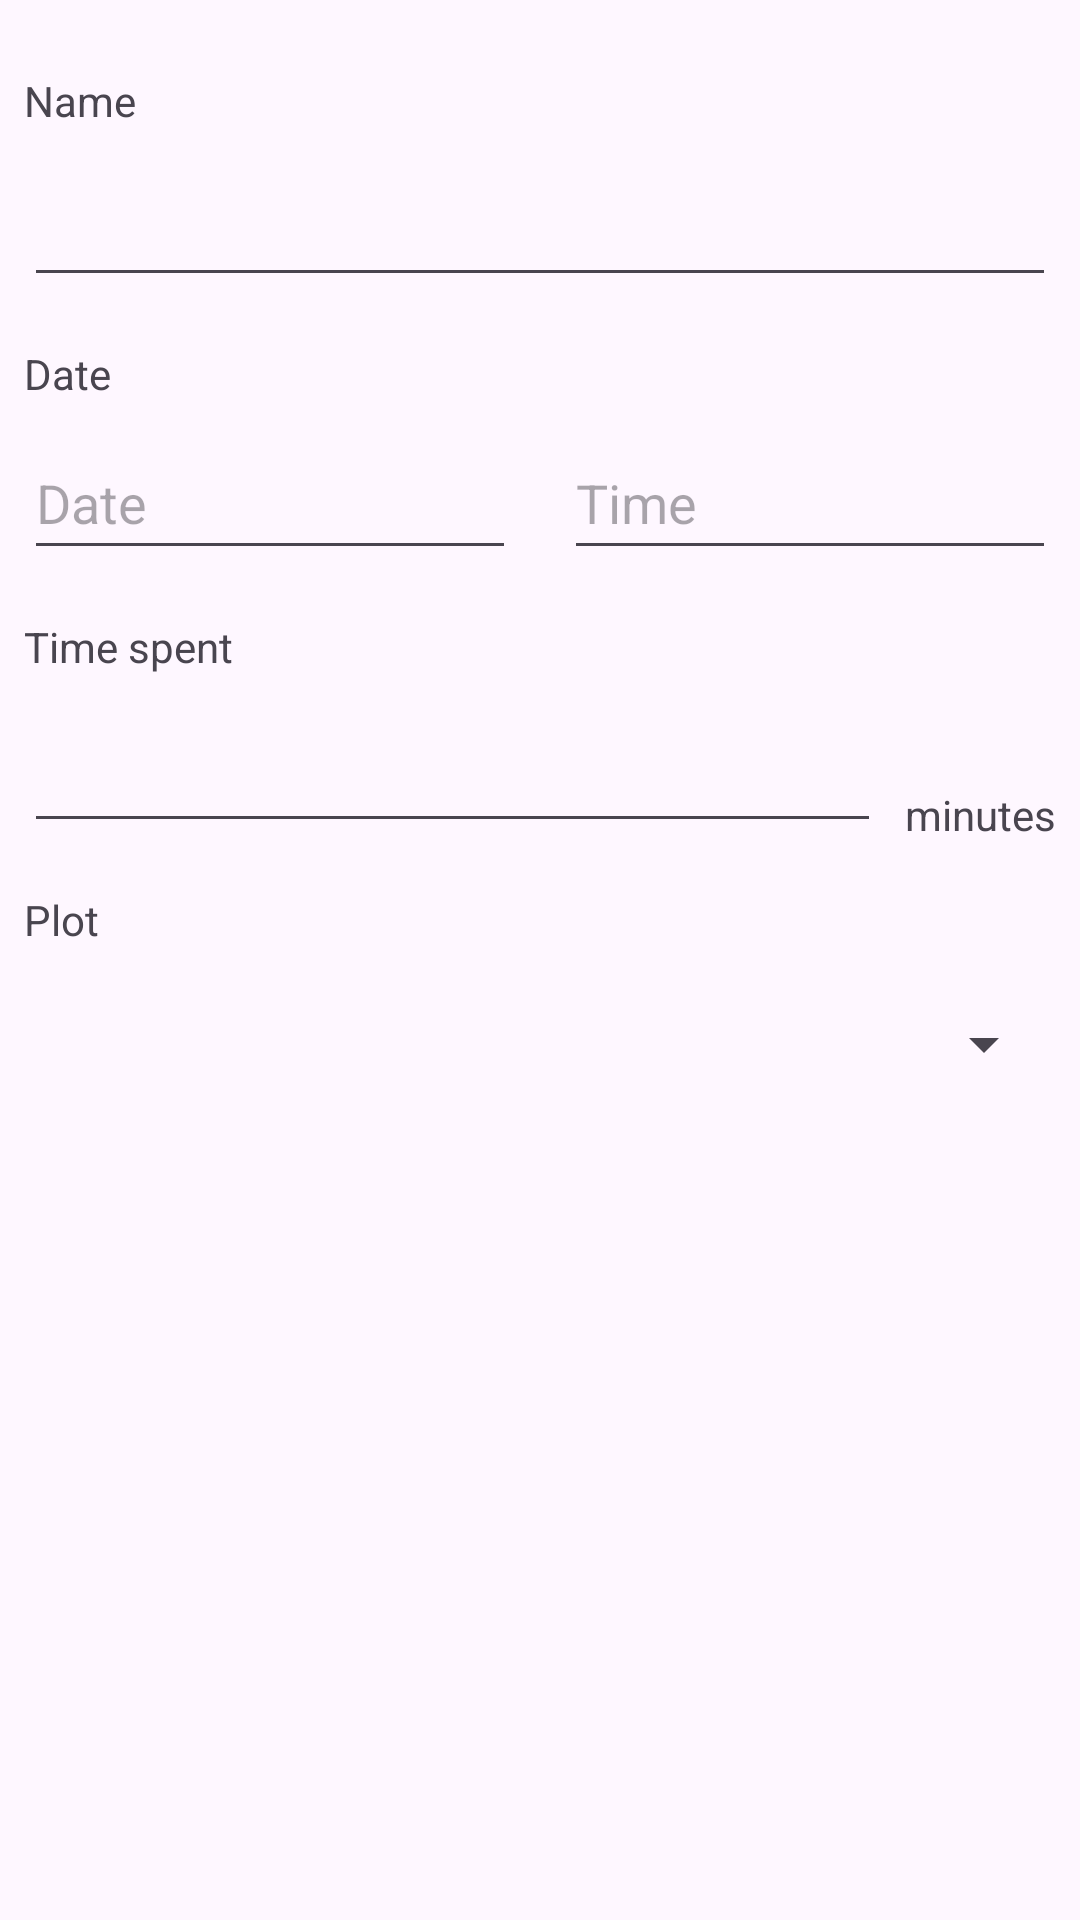

This screen was rendered from an Android layout file. Write that file and the resources it references.
<!-- AndroidManifest.xml: application theme Theme.CultureManager -->
<!-- res/layout/activity_activity_log_form.xml -->
<?xml version="1.0" encoding="utf-8"?>
<androidx.constraintlayout.widget.ConstraintLayout xmlns:android="http://schemas.android.com/apk/res/android"
    xmlns:app="http://schemas.android.com/apk/res-auto"
    xmlns:tools="http://schemas.android.com/tools"
    android:id="@+id/main"
    android:layout_width="match_parent"
    android:layout_height="match_parent"
    android:fitsSystemWindows="true"
    tools:context=".ui.ActivityLogFormActivity">

    <TextView
        android:id="@+id/textView"
        android:layout_width="wrap_content"
        android:layout_height="wrap_content"
        android:layout_marginStart="8dp"
        android:layout_marginTop="24dp"
        android:labelFor="@id/editTextActivityLogName"
        android:text="@string/name"
        app:layout_constraintStart_toStartOf="parent"
        app:layout_constraintTop_toTopOf="parent" />

    <TextView
        android:id="@+id/textView13"
        android:layout_width="wrap_content"
        android:layout_height="wrap_content"
        android:layout_marginTop="16dp"
        android:labelFor="@id/editTextActivityLogTimeSpent"
        android:text="@string/time_spent"
        app:layout_constraintStart_toStartOf="@+id/editTextActivityLogDate"
        app:layout_constraintTop_toBottomOf="@+id/editTextActivityLogDate" />

    <EditText
        android:id="@+id/editTextActivityLogName"
        android:layout_width="0dp"
        android:layout_height="48dp"
        android:layout_marginTop="8dp"
        android:layout_marginEnd="8dp"
        android:ems="10"
        android:inputType="text"
        app:layout_constraintEnd_toEndOf="parent"
        app:layout_constraintStart_toStartOf="@+id/textView"
        app:layout_constraintTop_toBottomOf="@+id/textView" />

    <EditText
        android:id="@+id/editTextActivityLogTimeSpent"
        android:layout_width="0dp"
        android:layout_height="48dp"
        android:layout_marginStart="8dp"
        android:layout_marginTop="8dp"
        android:layout_marginEnd="4dp"
        android:ems="10"
        android:inputType="number"
        app:layout_constraintEnd_toStartOf="@+id/textView17"
        app:layout_constraintStart_toStartOf="parent"
        app:layout_constraintTop_toBottomOf="@+id/textView13" />

    <TextView
        android:id="@+id/textView16"
        android:layout_width="wrap_content"
        android:layout_height="wrap_content"
        android:layout_marginTop="16dp"
        android:text="@string/date"
        app:layout_constraintStart_toStartOf="@+id/editTextActivityLogName"
        app:layout_constraintTop_toBottomOf="@+id/editTextActivityLogName" />

    <EditText
        android:id="@+id/editTextActivityLogDate"
        android:layout_width="0dp"
        android:layout_height="48dp"
        android:layout_marginStart="8dp"
        android:layout_marginTop="8dp"
        android:layout_marginEnd="8dp"
        android:ems="10"
        android:hint="@string/date"
        android:inputType="date"
        app:layout_constraintEnd_toStartOf="@+id/editTextActivityLogTime"
        app:layout_constraintHorizontal_bias="0.5"
        app:layout_constraintStart_toStartOf="parent"
        app:layout_constraintTop_toBottomOf="@+id/textView16" />

    <EditText
        android:id="@+id/editTextActivityLogTime"
        android:layout_width="0dp"
        android:layout_height="48dp"
        android:layout_marginStart="8dp"
        android:layout_marginEnd="8dp"
        android:ems="10"
        android:hint="@string/time"
        android:inputType="datetime"
        app:layout_constraintEnd_toEndOf="parent"
        app:layout_constraintHorizontal_bias="0.5"
        app:layout_constraintStart_toEndOf="@+id/editTextActivityLogDate"
        app:layout_constraintTop_toTopOf="@+id/editTextActivityLogDate" />

    <TextView
        android:id="@+id/textView17"
        android:layout_width="wrap_content"
        android:layout_height="wrap_content"
        android:layout_marginStart="4dp"
        android:layout_marginEnd="8dp"
        android:text="@string/minutes"
        app:layout_constraintBottom_toBottomOf="@+id/editTextActivityLogTimeSpent"
        app:layout_constraintEnd_toEndOf="parent"
        app:layout_constraintHorizontal_bias="0.5"
        app:layout_constraintStart_toEndOf="@+id/editTextActivityLogTimeSpent" />

    <TextView
        android:id="@+id/textView18"
        android:layout_width="wrap_content"
        android:layout_height="wrap_content"
        android:layout_marginTop="16dp"
        android:text="@string/plot"
        app:layout_constraintStart_toStartOf="@+id/editTextActivityLogTimeSpent"
        app:layout_constraintTop_toBottomOf="@+id/editTextActivityLogTimeSpent" />

    <Spinner
        android:id="@+id/spinnerPlots"
        android:layout_width="0dp"
        android:layout_height="48dp"
        android:layout_marginStart="8dp"
        android:layout_marginTop="8dp"
        android:layout_marginEnd="8dp"
        android:dropDownWidth="match_parent"
        android:spinnerMode="dropdown"
        app:layout_constraintEnd_toEndOf="parent"
        app:layout_constraintStart_toStartOf="parent"
        app:layout_constraintTop_toBottomOf="@+id/textView18" />

</androidx.constraintlayout.widget.ConstraintLayout>
<!-- resources referenced by this layout -->
<resources>
  <string name="date">Date</string>
  <string name="minutes">minutes</string>
  <string name="name">Name</string>
  <string name="plot">Plot</string>
  <string name="time">Time</string>
  <string name="time_spent">Time spent</string>
  <style name="Theme.CultureManager" parent="Theme.Material3.DayNight">
          
          <item name="colorPrimary">@color/green</item>
          <item name="colorPrimaryVariant">@color/yellow</item>
          <item name="colorOnPrimary">@color/white</item>
  
          <item name="android:statusBarColor">@android:color/transparent</item>
          <item name="android:windowTranslucentStatus">true</item>
      </style>
  <color name="green">#6CCF6E</color>
  <color name="yellow">#FFCA28</color>
  <color name="white">#FFFFFFFF</color>
</resources>
